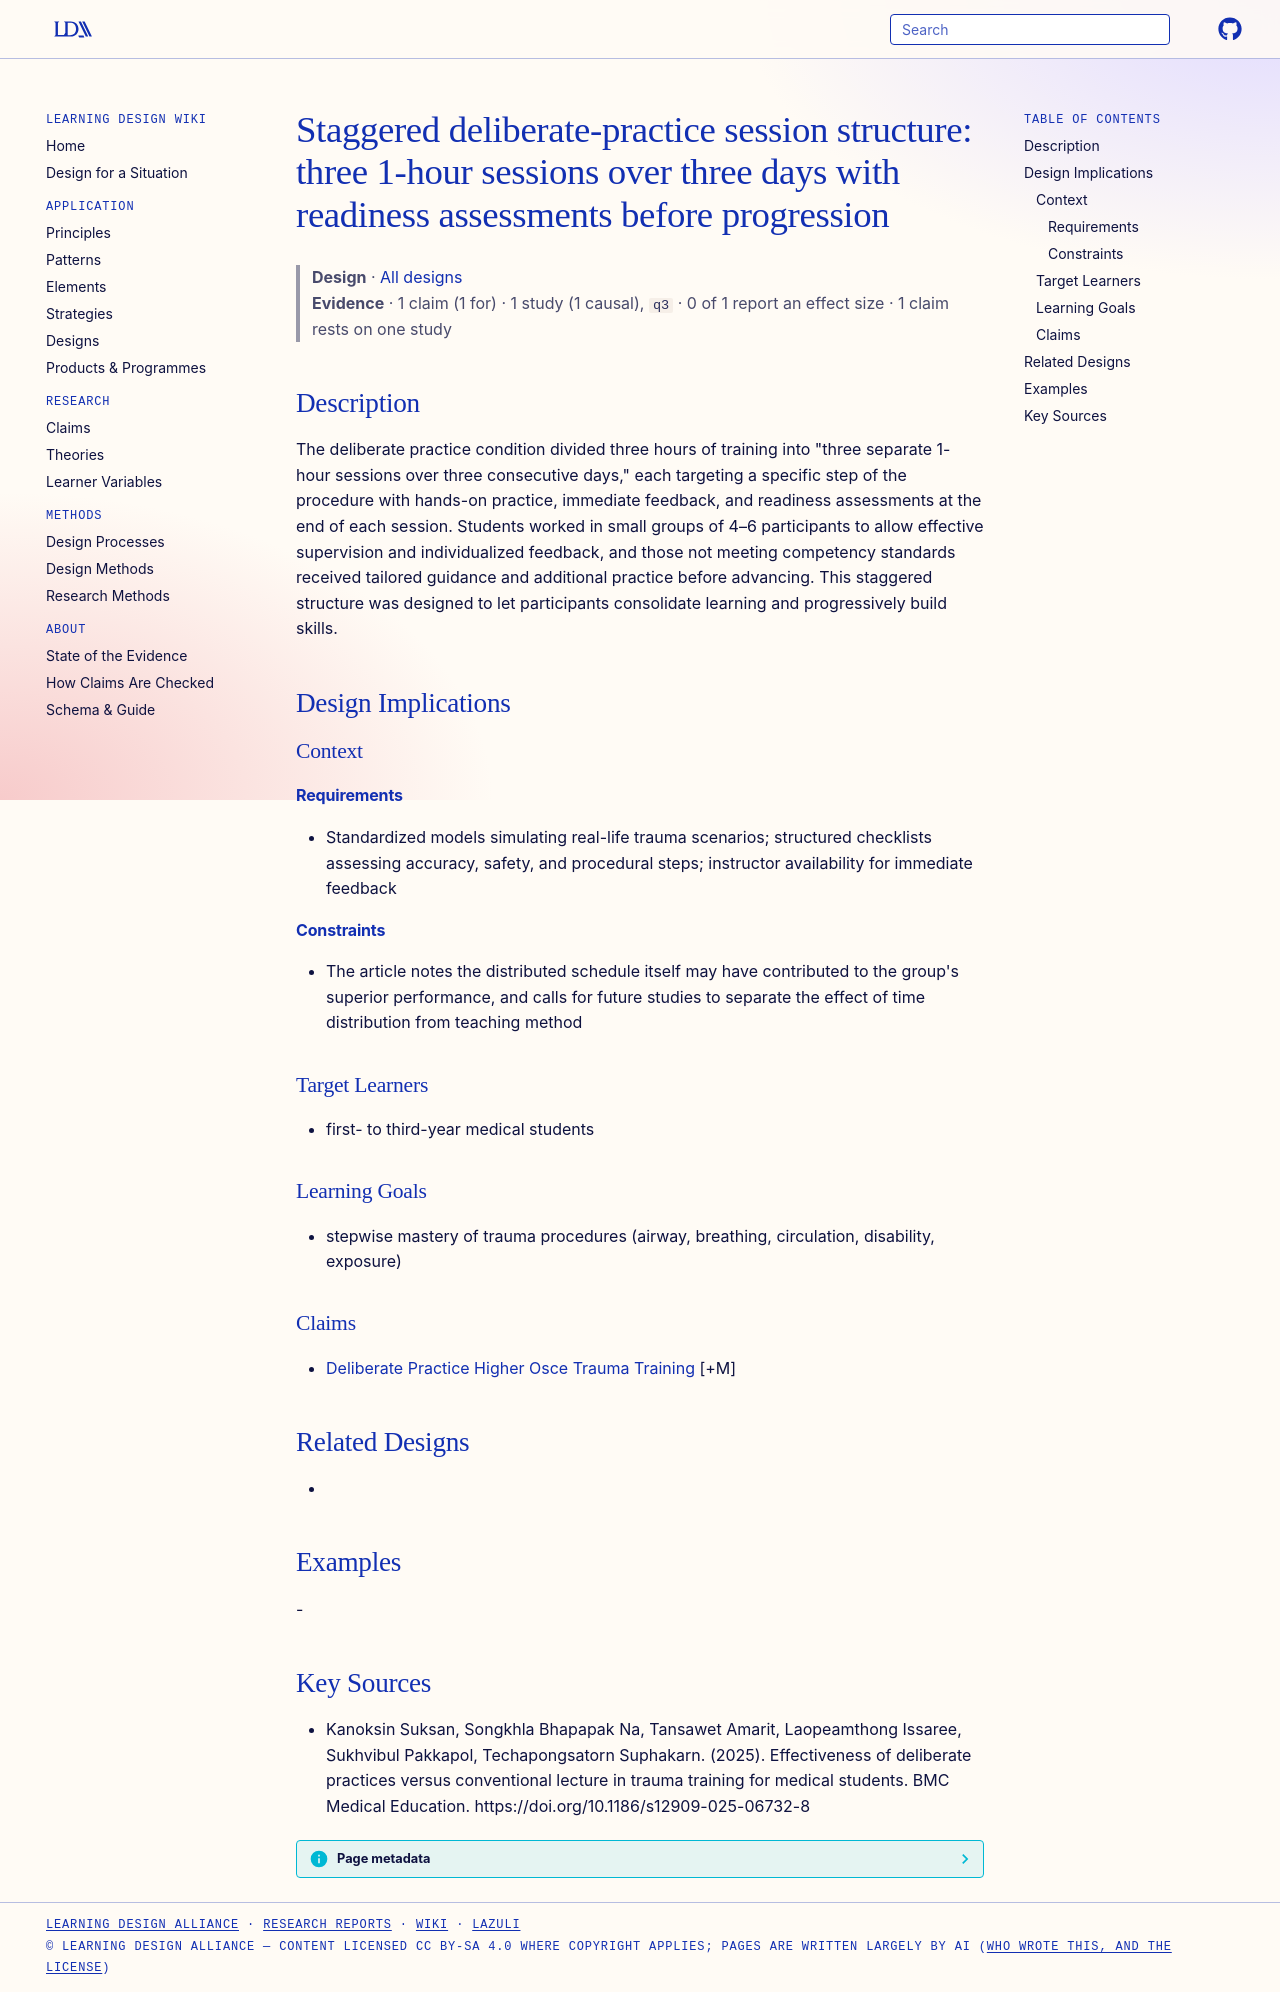

repository: Learning-Design-Alliance/learning-wiki · page: designs/staggered-deliberate-practice-session-structure/index.html · generator: mkdocs

---
type: design
id: staggered-deliberate-practice-session-structure
title: "Staggered deliberate-practice session structure: three 1-hour sessions over three days with readiness assessments before progression"
description: "The deliberate practice condition divided three hours of training into \"three separate 1-hour sessions over three consecutive days,\" each targeting a specific step of the procedure with hands-on practice, immediate fe..."
status: review
generated:
  by: "process:settle-candidates"
  at: 2026-11-07
sources:
  - id: kanoksin-suksan-2025
    resource: "https://doi.org/10.1186/s12909-025-06732-8"
    title: "Kanoksin Suksan, Songkhla Bhapapak Na, Tansawet Amarit, Laopeamthong Issaree, Sukhvibul Pakkapol, Techapongsatorn Suphakarn. (2025). Effectiveness of deliberate practices versus conventional lecture in trauma training for medical students. BMC Medical Education. https://doi.org/10.1186/s12909-025-06732-8"
    author: Kanoksin Suksan, Songkhla Bhapapak Na, Tansawet Amarit, Laopeamthong Issaree, Sukhvibul Pakkapol, Techapongsatorn Suphakarn
---

# Staggered deliberate-practice session structure: three 1-hour sessions over three days with readiness assessments before progression

> **Design** · [All designs](index.md)
> **Evidence** · 1 claim (1 for) · 1 study (1 causal), `q3` · 0 of 1 report an effect size · 1 claim rests on one study

## Description
The deliberate practice condition divided three hours of training into "three separate 1-hour sessions over three consecutive days," each targeting a specific step of the procedure with hands-on practice, immediate feedback, and readiness assessments at the end of each session. Students worked in small groups of 4–6 participants to allow effective supervision and individualized feedback, and those not meeting competency standards received tailored guidance and additional practice before advancing. This staggered structure was designed to let participants consolidate learning and progressively build skills.

## Design Implications

### Context
#### Requirements
- Standardized models simulating real-life trauma scenarios; structured checklists assessing accuracy, safety, and procedural steps; instructor availability for immediate feedback
#### Constraints
- The article notes the distributed schedule itself may have contributed to the group's superior performance, and calls for future studies to separate the effect of time distribution from teaching method

### Target Learners
- first- to third-year medical students

### Learning Goals
- stepwise mastery of trauma procedures (airway, breathing, circulation, disability, exposure)

### Claims
- [Deliberate Practice Higher Osce Trauma Training](../claims/deliberate-practice-higher-osce-trauma-training.md) [+M]

## Related Designs
- 

## Examples
-

## Key Sources
- Kanoksin Suksan, Songkhla Bhapapak Na, Tansawet Amarit, Laopeamthong Issaree, Sukhvibul Pakkapol, Techapongsatorn Suphakarn. (2025). Effectiveness of deliberate practices versus conventional lecture in trauma training for medical students. BMC Medical Education. https://doi.org/10.1186/s12909-025-06732-8
